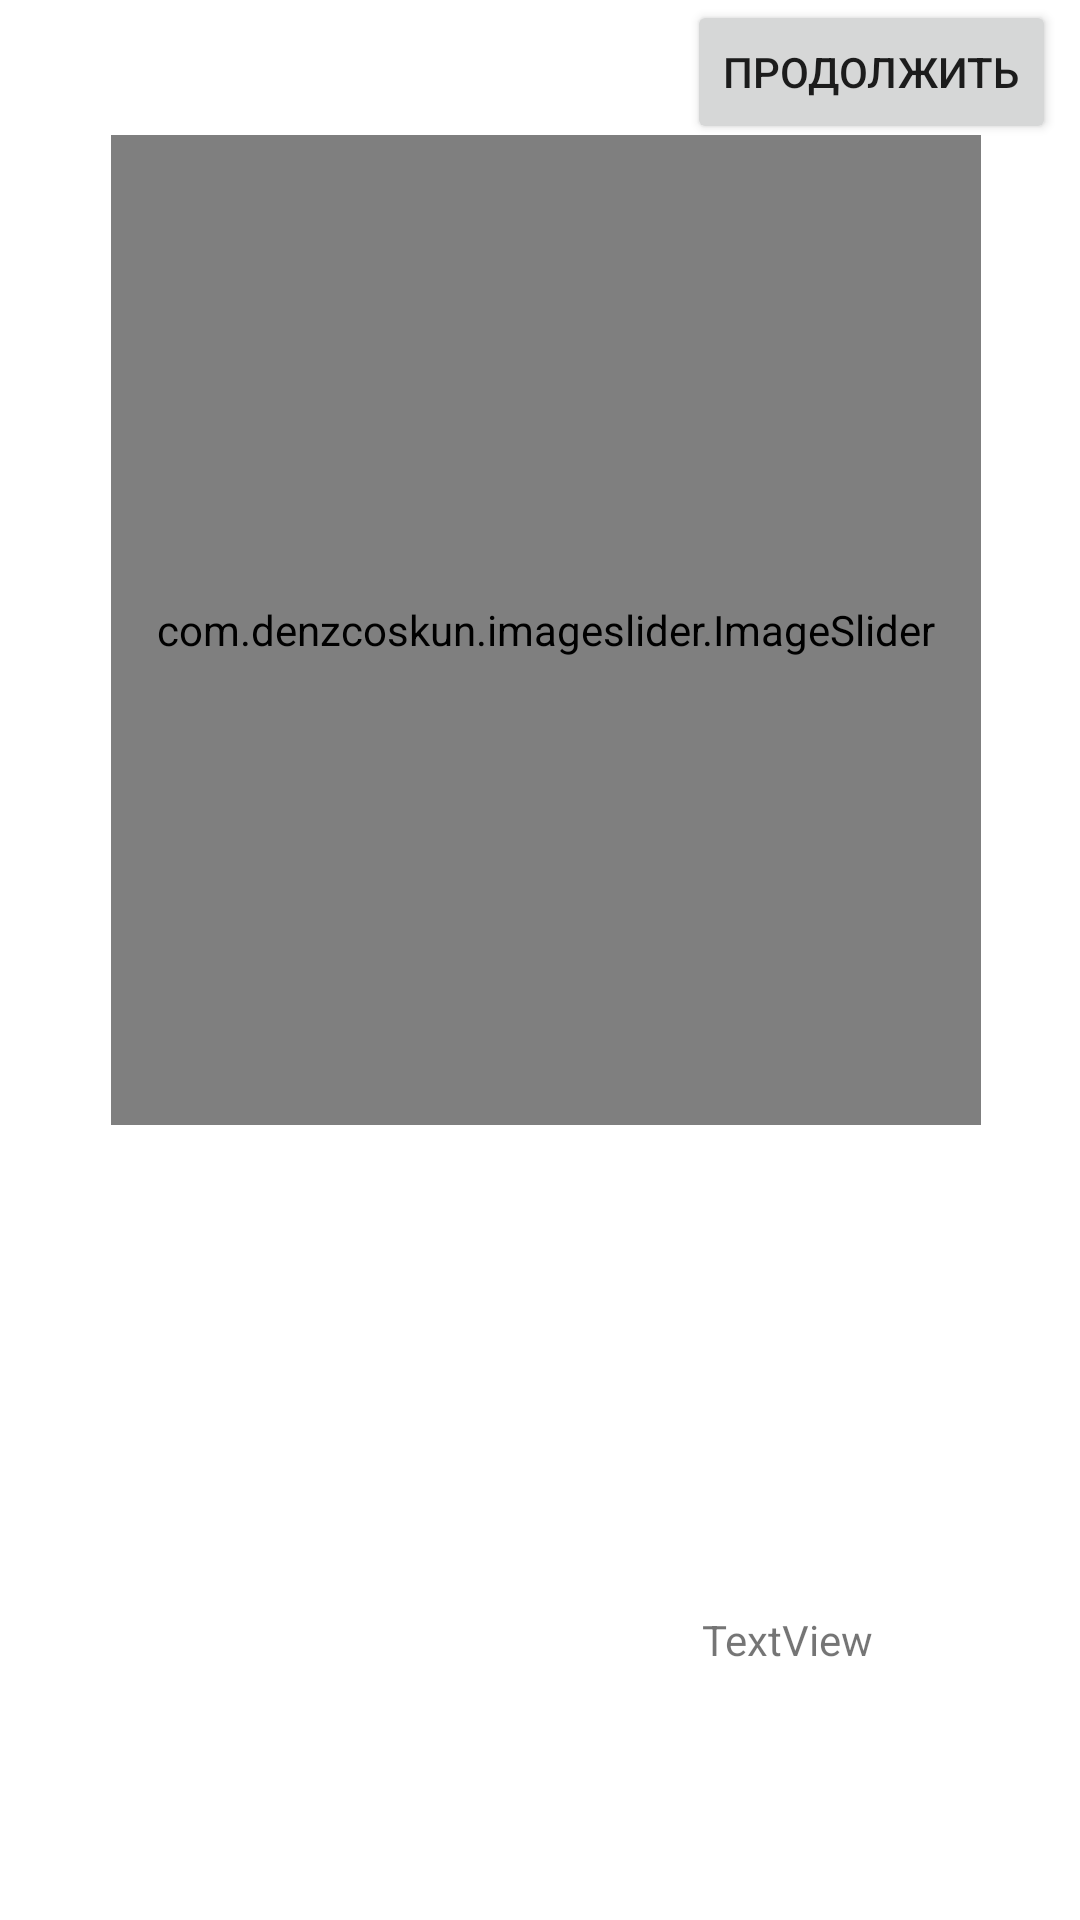

Android layout source for this screen:
<!-- AndroidManifest.xml: application theme Theme.MyApplication -->
<!-- res/layout/activity_2.xml -->
<?xml version="1.0" encoding="utf-8"?>
<RelativeLayout xmlns:android="http://schemas.android.com/apk/res/android"
    xmlns:app="http://schemas.android.com/apk/res-auto"
    xmlns:tools="http://schemas.android.com/tools"
    android:layout_width="match_parent"
    android:layout_height="match_parent"
    tools:context=".Activity2">

    <com.denzcoskun.imageslider.ImageSlider
        android:id="@+id/slider"
        android:layout_width="330dp"
        android:layout_height="330dp"
        android:layout_alignParentStart="true"
        android:layout_alignParentEnd="true"
        android:layout_alignParentBottom="true"
        android:layout_gravity="center"
        android:layout_marginStart="37dp"
        android:layout_marginTop="17dp"
        android:layout_marginEnd="33dp"
        android:layout_marginBottom="265dp"
        android:background="@color/black"
        app:iss_auto_cycle="true"
        app:iss_corner_radius="0"
        app:iss_delay="0"
        app:iss_error_image="@color/purple_700"
        app:iss_period="13000"
        app:iss_placeholder="@color/black"
        app:iss_text_align="CENTER">


    </com.denzcoskun.imageslider.ImageSlider>

    <TextView
        android:id="@+id/textsize"
        android:layout_width="wrap_content"
        android:layout_height="wrap_content"
        android:layout_alignParentEnd="true"
        android:layout_alignParentBottom="true"
        android:layout_marginEnd="69dp"
        android:layout_marginBottom="84dp"
        android:text="TextView" />

    <Button
        android:id="@+id/button4"
        android:layout_width="wrap_content"
        android:layout_height="wrap_content"
        android:layout_alignParentEnd="true"
        android:layout_marginEnd="8dp"
        android:onClick="goToAnActivity"
        android:text="Продолжить" />


</RelativeLayout>
<!-- resources referenced by this layout -->
<resources>
  <color name="black">#FF000000</color>
  <color name="purple_700">#FF3700B3</color>
  <style name="Theme.MyApplication" parent="Theme.MaterialComponents.DayNight.DarkActionBar">
          
          <item name="colorPrimary">@color/mainRed</item>
          <item name="colorPrimaryVariant">@color/mainRed</item>
          <item name="colorOnPrimary">@color/white</item>
          
          <item name="colorSecondary">@color/teal_200</item>
          <item name="colorSecondaryVariant">@color/teal_700</item>
          <item name="colorOnSecondary">@color/mainRed</item>
          <item name="android:windowFullscreen">true</item>
          
          <item name="android:statusBarColor">?attr/colorPrimaryVariant</item>
          
      </style>
  <color name="mainRed">#CC3333</color>
  <color name="white">#FFFFFFFF</color>
  <color name="teal_200">#FF03DAC5</color>
  <color name="teal_700">#FF018786</color>
</resources>
